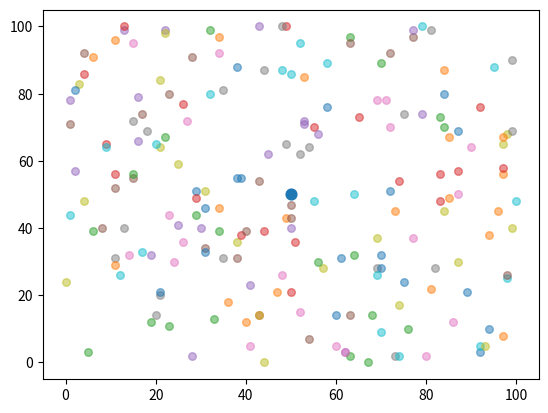

Recreate this plot in Python.
import random,math
import numpy as np 
import matplotlib.pyplot as plt

class Node:
    def __init__(self, id, tp, dem, xx, yy):
        self.id = id
        self.type = tp
        self.demand = dem
        self.x = xx
        self.y = yy
all_nodes = []
service_locations = []
depot = Node(0, 0, 0, 50, 50)
all_nodes.append(depot)
random.seed(1)
plt.scatter(50,50,s=60,alpha=1)
for i in range(0, 200):
    id = i + 1
    tp = random.randint(1,3)
    dem = random.randint(1,5) * 100
    xx = random.randint(0, 100)
    yy = random.randint(0, 100)
    serv_node = Node(id, tp, dem, xx, yy)
    all_nodes.append(serv_node)
    service_locations.append(serv_node)

 # plotting nodes 
    print(xx,yy)
    N = 50
    area=30
    plt.scatter(xx,yy,s=area,alpha=0.5)
plt.show()
#end of plotting nodes 

dist_matrix = [[0.0 for j in range(0, len(all_nodes))] for k in range(0, len(all_nodes))]
for i in range(0, len(all_nodes)):
    for j in range(0, len(all_nodes)):
        source = all_nodes[i]
        target = all_nodes[j]
        dx_2 = (source.x - target.x)**2
        dy_2 = (source.y - target.y) ** 2
        dist = round(math.sqrt(dx_2 + dy_2))
        dist_matrix[i][j] = dist 
